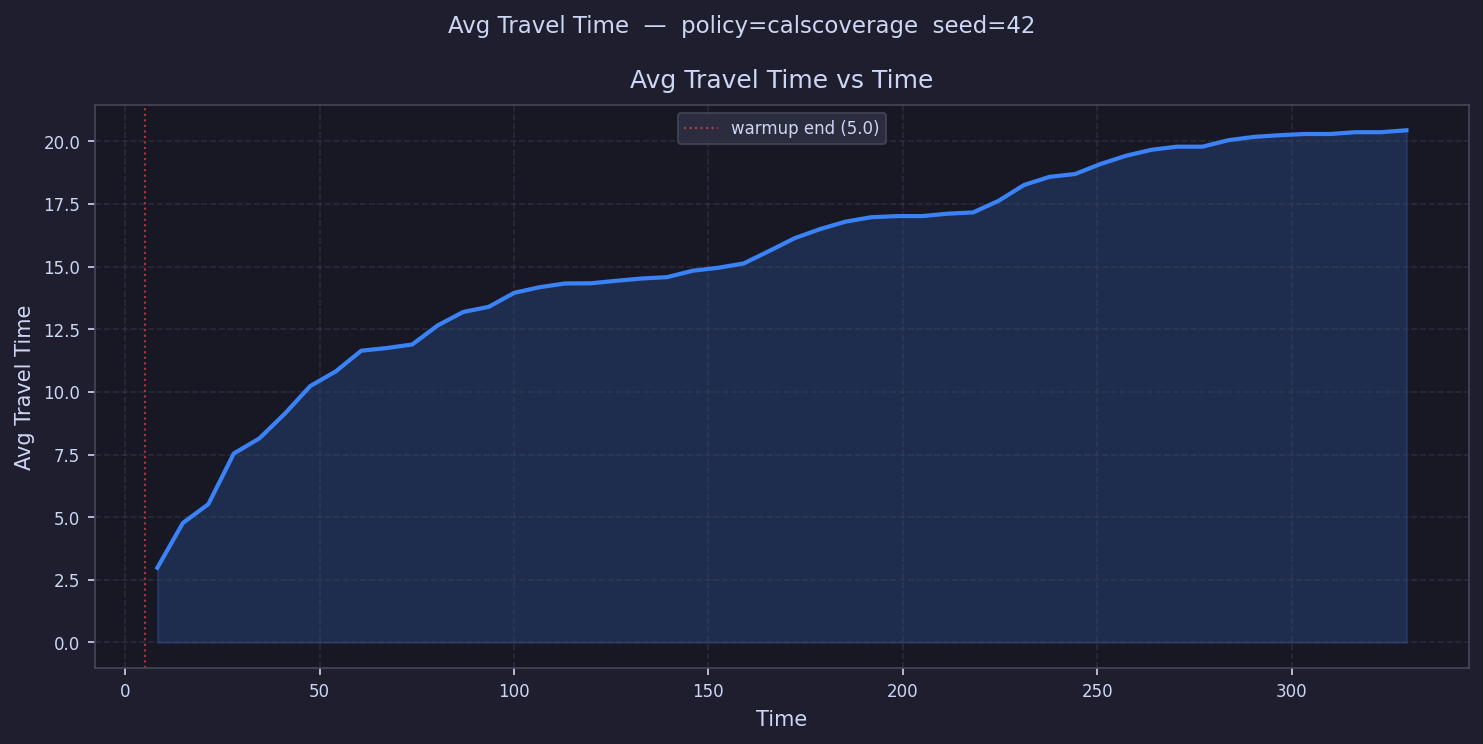

Source data for this figure (header and first rows):
time, avg_travel_time
8.278, 2.982
14.83, 4.767
21.39, 5.519
27.95, 7.542
34.5, 8.141
41.06, 9.131
47.62, 10.23
54.17, 10.82
60.73, 11.64
67.29, 11.75
73.84, 11.89
80.4, 12.65
86.96, 13.19
93.51, 13.39
100.1, 13.95
106.6, 14.18
113.2, 14.33
119.7, 14.33
126.3, 14.43
132.9, 14.52
139.4, 14.58
146, 14.83
152.5, 14.95
159.1, 15.12
165.6, 15.62
172.2, 16.13
178.7, 16.5
185.3, 16.79
191.9, 16.97
198.4, 17.01
205, 17.01
211.5, 17.11
218.1, 17.16
224.6, 17.62
231.2, 18.26
237.8, 18.58
244.3, 18.69
250.9, 19.09
257.4, 19.42
264, 19.66
270.5, 19.78
277.1, 19.78
283.7, 20.04
290.2, 20.17
296.8, 20.24
303.3, 20.29
309.9, 20.29
316.4, 20.36
323, 20.36
329.5, 20.44
